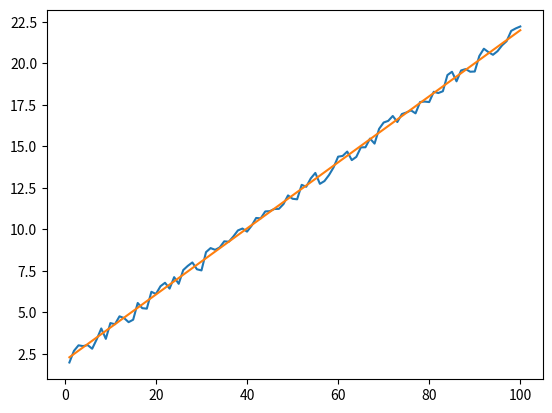

Python code for this plot:
# Simulation of least-squares linear fitting
# [redacted]
#
# This program is free software: you can redistribute it and/or modify
# it under the terms of the GNU General Public License as published by
# the Free Software Foundation, either version 3 of the License, or
# (at your option) any later version.
#
# This program is distributed in the hope that it will be useful,
# but WITHOUT ANY WARRANTY; without even the implied warranty of
# MERCHANTABILITY or FITNESS FOR A PARTICULAR PURPOSE.  See the
# GNU General Public License for more details.
#
# You should have received a copy of the GNU General Public License
# along with this program.  If not, see <https://www.gnu.org/licenses/>.

import matplotlib.pyplot as plot
import random

# y=a+bx
a_theory = 2
b_theory = 0.2
num = 100
noise = 0.5

if __name__ == '__main__':
    x = []  # original value of x
    y = []  # original value of y
    x_sqr = []
    xy = []
    x_sum = 0
    y_sum = 0
    x_sqr_sum = 0
    xy_sum = 0
    for i in range(1, num + 1):
        x.append(i)
        y.append(a_theory + b_theory * x[i - 1] + random.uniform(-noise, noise))

        x_sqr.append(x[i - 1] * x[i - 1])
        xy.append(x[i - 1] * y[i - 1])
        x_sum = x_sum + x[i - 1]
        y_sum = y_sum + y[i - 1]
        x_sqr_sum = x_sqr_sum + x_sqr[i - 1]
        xy_sum = xy_sum + xy[i - 1]
    # Linear fitting calculation
    a_real = (x_sqr_sum * y_sum - x_sum * xy_sum) / (num * x_sqr_sum - x_sum * x_sum)
    b_real = (num * xy_sum - x_sum * y_sum) / (num * x_sqr_sum - x_sum * x_sum)
    print(a_real)
    print(b_real)

    y_linear = []
    for i in range(1, num + 1):
        y_linear.append(a_real + b_real * x[i - 1])
    plot.plot(x, y)
    plot.plot(x, y_linear)
    plot.show()
    # input("press any key to continue.")
